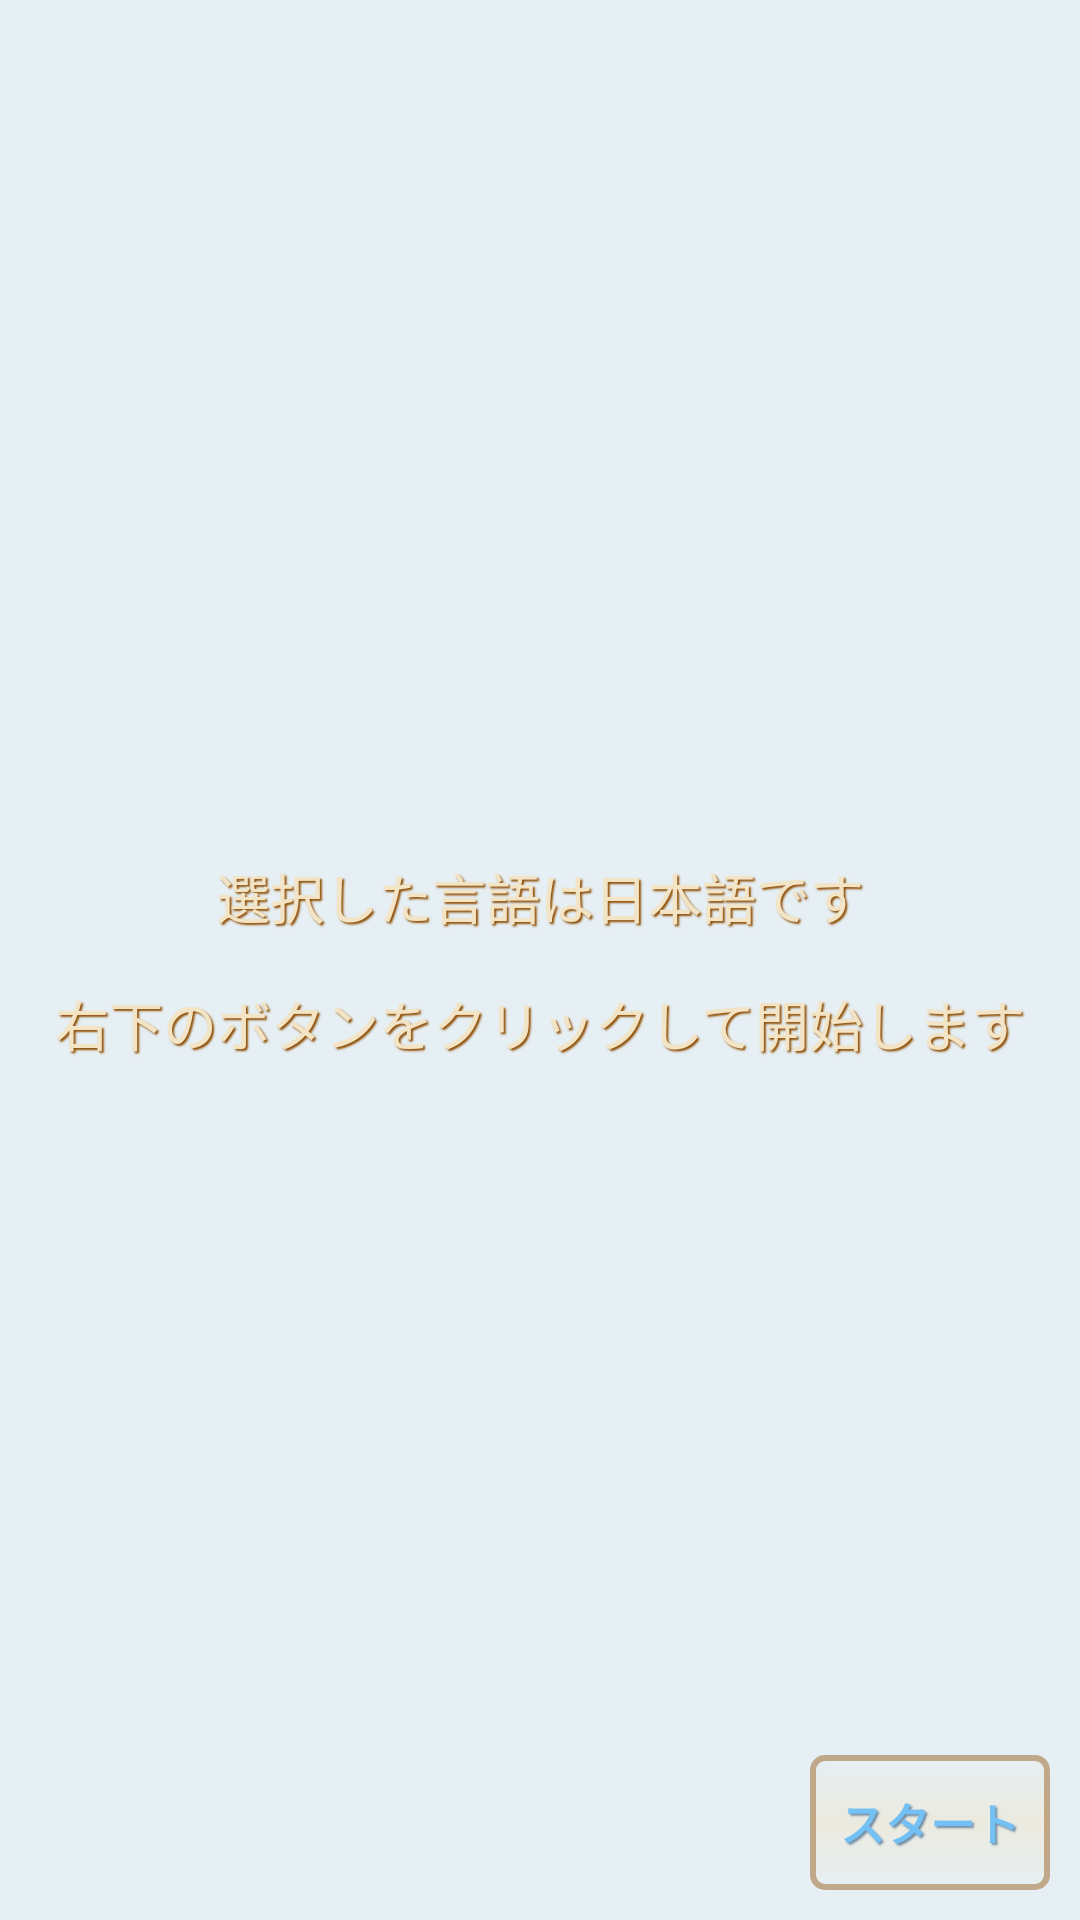

Here is an Android app screen rendered from its layout file. Give the layout XML and the strings, colors and styles it references.
<!-- AndroidManifest.xml: application theme android:Theme.Material.Light.DarkActionBar -->
<!-- res/layout/activity_jpn.xml -->
<?xml version="1.0" encoding="utf-8"?>
<RelativeLayout
    xmlns:android="http://schemas.android.com/apk/res/android"
    xmlns:app="http://schemas.android.com/apk/res-auto"
    xmlns:tools="http://schemas.android.com/tools"
    android:layout_width="match_parent"
    android:layout_height="match_parent"
    android:background="#e6eff3"
    android:gravity="center"
    android:orientation="vertical"
    android:padding="10dp"
    tools:context=".JpnActivity">

    <LinearLayout
        android:layout_width="match_parent"
        android:layout_height="match_parent"
        android:gravity="center"
        android:orientation="vertical">

        <TextView
            android:layout_width="match_parent"
            android:layout_height="wrap_content"
            android:gravity="center"
            android:shadowColor="#8f4f06"
            android:shadowDx="2"
            android:shadowDy="2"
            android:shadowRadius="1"
            android:text="@string/content_jpn"
            android:textColor="#f3e4c6"
            android:textSize="18sp"/>

        <TextView
            android:layout_width="match_parent"
            android:layout_height="wrap_content"
            android:layout_marginTop="16dp"
            android:gravity="center"
            android:shadowColor="#8f4f06"
            android:shadowDx="2"
            android:shadowDy="2"
            android:shadowRadius="1"
            android:text="@string/content2_jpn"
            android:textColor="#f3e4c6"
            android:textSize="18sp"/>
    </LinearLayout>

    <LinearLayout
        android:layout_width="match_parent"
        android:layout_height="match_parent"
        android:gravity="bottom|right"
        android:orientation="vertical">

        <Button
            android:id="@+id/button_enter"
            android:layout_width="80dp"
            android:layout_height="45dp"
            android:background="@drawable/button_style"
            android:gravity="center"
            android:text="@string/content3_jpn"
            android:theme="@style/CustomButtonStyle"/>
    </LinearLayout>
</RelativeLayout>
<!-- resources referenced by this layout -->
<resources>
  <!-- drawable button_style: vector/xml drawable (drawable, 2032 chars, omitted) -->
  <string name="content2_jpn">右下のボタンをクリックして開始します</string>
  <string name="content3_jpn">スタート</string>
  <string name="content_jpn">選択した言語は日本語です</string>
  <style name="CustomButtonStyle">
          <item name="android:shadowColor">#728ca3</item>
          <item name="android:shadowDx">2</item>
          <item name="android:shadowDy">2</item>
          <item name="android:shadowRadius">1</item>
          <item name="android:textColor">#73c0f4</item>
          <item name="android:textSize">15sp</item>
          <item name="android:textStyle">bold</item>
      </style>
</resources>
